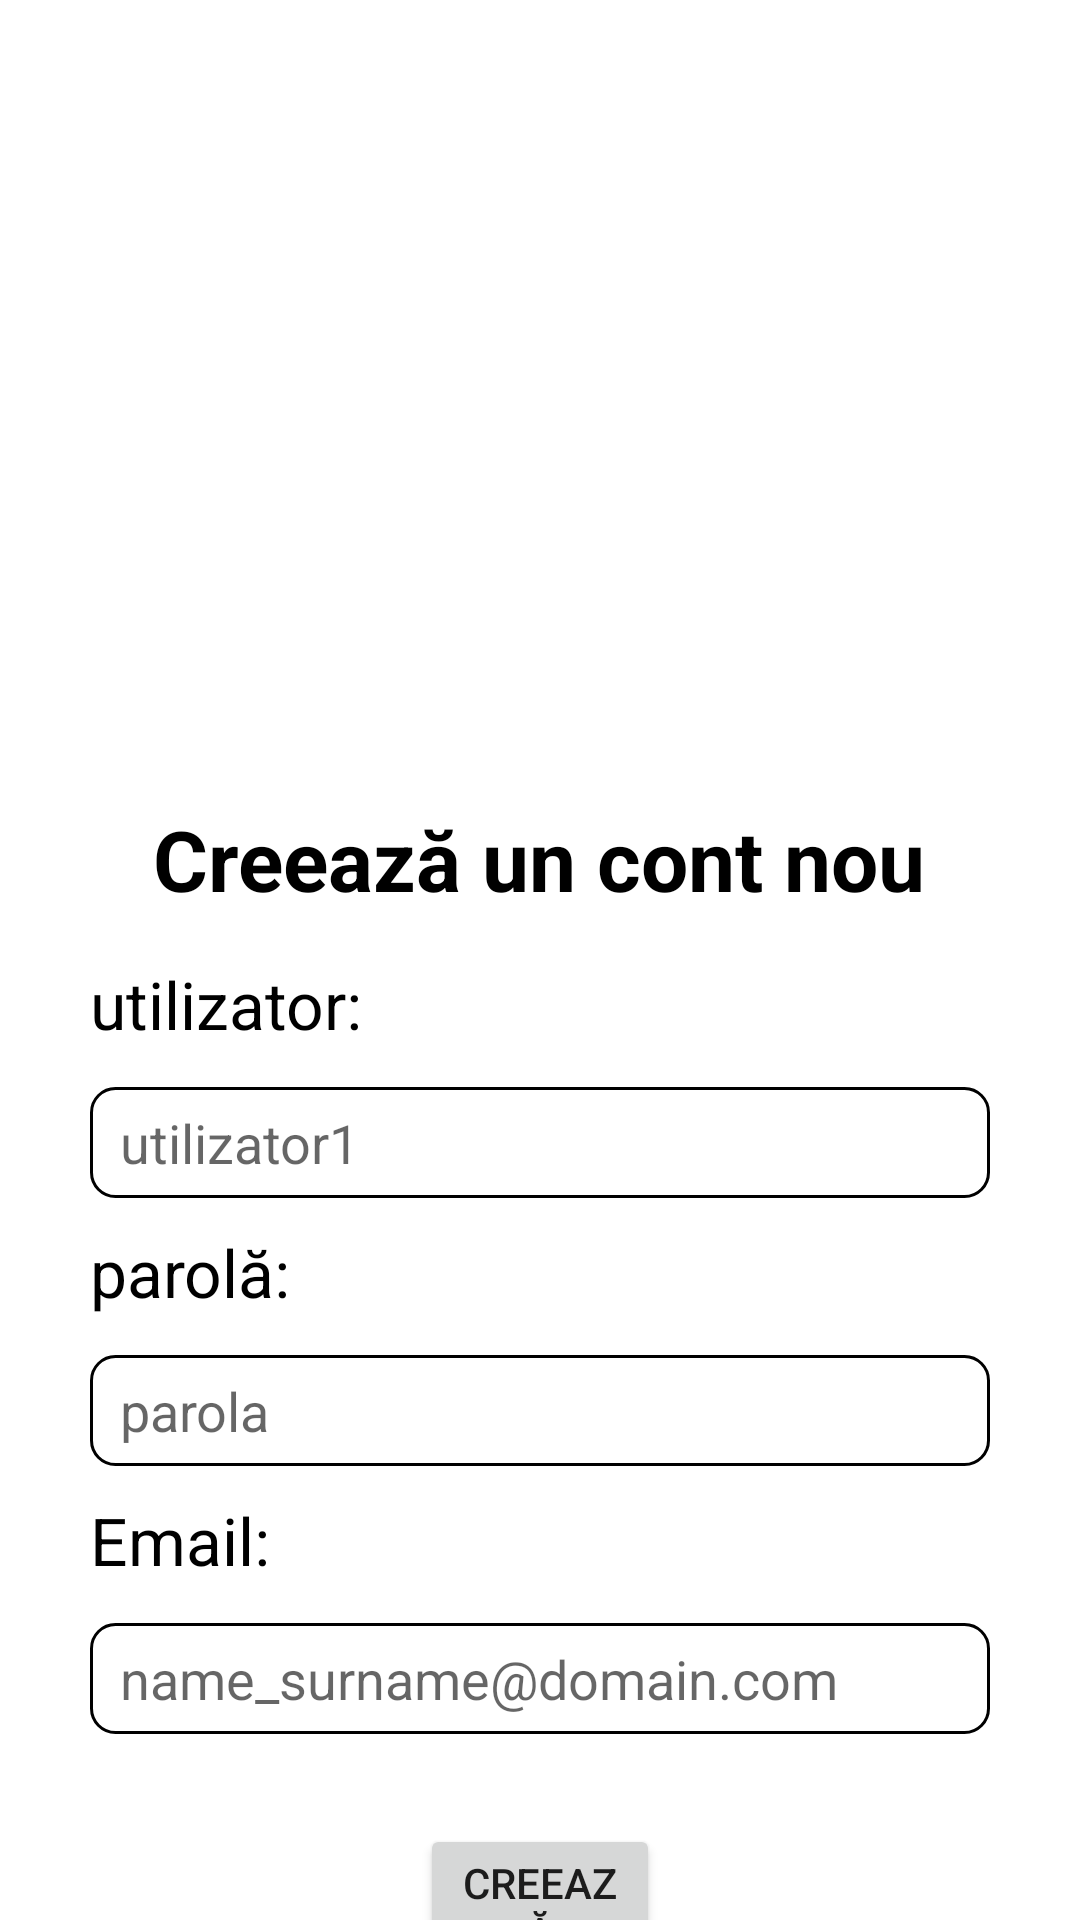

Write the Android layout XML for this screen, with the resource values it uses.
<!-- AndroidManifest.xml: application theme Theme.UICommuniTIM -->
<!-- res/layout/activity_signup.xml -->
<?xml version="1.0" encoding="utf-8"?>
<LinearLayout xmlns:android="http://schemas.android.com/apk/res/android"
    xmlns:app="http://schemas.android.com/apk/res-auto"
    xmlns:tools="http://schemas.android.com/tools"
    android:layout_width="match_parent"
    android:layout_height="match_parent"
    tools:context=".Signup"
    android:gravity="center"
    android:orientation="vertical">

    <LinearLayout
        android:layout_width="match_parent"
        android:layout_height="0dp"
        android:orientation="vertical"
        android:background="@color/white"
        android:layout_weight="0.8"
        android:gravity="center"
        >

        <ImageView
            android:id="@+id/imageView3"
            android:layout_width="match_parent"
            android:layout_height="wrap_content"
            android:src="@drawable/logo2">

        </ImageView>

    </LinearLayout>

    <TextView
        android:layout_width="wrap_content"
        android:layout_height="wrap_content"
        android:text="Creează un cont nou"
        android:textColor="@color/black"
        android:textStyle="bold"
        android:textSize="28dp"
        tools:layout_editor_absoluteX="59dp"
        tools:layout_editor_absoluteY="248dp" />

    <LinearLayout
        android:layout_width="match_parent"
        android:layout_height="0dp"
        android:orientation="vertical"
        android:background="@color/white"
        android:layout_weight="1">

        <TextView
            android:layout_width="wrap_content"
            android:layout_height="wrap_content"
            android:paddingLeft="30dp"
            android:paddingTop="15dp"
            android:text="utilizator:"
            android:textColor="@color/black"
            android:textSize="22dp"
            tools:layout_editor_absoluteX="59dp"
            tools:layout_editor_absoluteY="248dp"></TextView>

        <EditText
            android:hint="utilizator1"
            android:id="@+id/utilizatorSignup"
            android:layout_width="match_parent"
            android:layout_height="37dp"
            android:layout_marginLeft="30dp"
            android:layout_marginTop="13dp"
            android:layout_marginRight="30dp"
            android:background="@drawable/simple_border"
            android:clickable="true"
            android:paddingLeft="10dp"
            android:paddingTop="3dp"
            android:paddingBottom="3dp"
            android:textColor="@color/black"
            ></EditText>

        <TextView
            android:layout_width="wrap_content"
            android:layout_height="wrap_content"
            android:text="parolă:"
            android:textColor="@color/black"
            android:textSize="22dp"
            android:paddingTop="10dp"
            android:paddingLeft="30dp"
            tools:layout_editor_absoluteX="59dp"
            tools:layout_editor_absoluteY="248dp"
            >
        </TextView>

        <EditText
            android:hint="parola"
            android:id="@+id/parolaSignup"
            android:layout_width="match_parent"
            android:layout_height="37dp"
            android:ems="10"
            android:inputType="textPassword"
            android:layout_marginLeft="30dp"
            android:layout_marginTop="13dp"
            android:layout_marginRight="30dp"
            android:background="@drawable/simple_border"
            android:clickable="true"
            android:paddingLeft="10dp"
            android:paddingTop="3dp"
            android:paddingBottom="3dp"
            android:textColor="@color/black"
            >
        </EditText>

        <TextView
            android:layout_width="wrap_content"
            android:layout_height="wrap_content"
            android:text="Email:"
            android:textColor="@color/black"
            android:textSize="22dp"
            android:paddingTop="10dp"
            android:paddingLeft="30dp"
            tools:layout_editor_absoluteX="59dp"
            tools:layout_editor_absoluteY="248dp"
            >
        </TextView>

        <EditText
            android:hint="name_surname@domain.com"
            android:id="@+id/emailSignup"
            android:layout_width="match_parent"
            android:layout_height="37dp"
            android:ems="10"
            android:inputType="textEmailAddress"
            android:layout_marginLeft="30dp"
            android:layout_marginTop="13dp"
            android:layout_marginRight="30dp"
            android:background="@drawable/simple_border"
            android:clickable="true"
            android:paddingLeft="10dp"
            android:paddingTop="3dp"
            android:paddingBottom="3dp"
            android:textColor="@color/black"
            >
        </EditText>

        <Button
            android:id="@+id/button"
            android:layout_width="match_parent"
            android:layout_height="48dp"
            android:layout_marginTop="30dp"
            android:layout_marginLeft="140dp"
            android:layout_marginRight="140dp"
            android:text="Creează"
            />


    </LinearLayout>

</LinearLayout>
<!-- resources referenced by this layout -->
<resources>
  <!-- drawable simple_border (drawable) -->
  <?xml version="1.0" encoding="utf-8"?>
  <shape xmlns:android="http://schemas.android.com/apk/res/android">
      <corners
          android:radius="8dp">
      </corners>
  
      <stroke
          android:width="1dp">
      </stroke>
  
  </shape>
  <style name="Theme.UICommuniTIM" parent="Theme.MaterialComponents.DayNight.DarkActionBar">
          
          <item name="colorPrimary">@color/purple_500</item>
          <item name="colorPrimaryVariant">@color/purple_700</item>
          <item name="colorOnPrimary">@color/white</item>
          
          <item name="colorSecondary">@color/teal_200</item>
          <item name="colorSecondaryVariant">@color/teal_700</item>
          <item name="colorOnSecondary">@color/black</item>
          
          <item name="android:statusBarColor">?attr/colorPrimaryVariant</item>
          
      </style>
  <!-- not gathered from this repository: default colours our renderer supplied (Android Studio template values) -->
  <color name="purple_500">#FF6200EE</color>
  <color name="purple_700">#FF3700B3</color>
  <color name="teal_200">#FF03DAC5</color>
  <color name="teal_700">#FF018786</color>
  <color name="black">#FF000000</color>
  <color name="white">#FFFFFFFF</color>
</resources>
